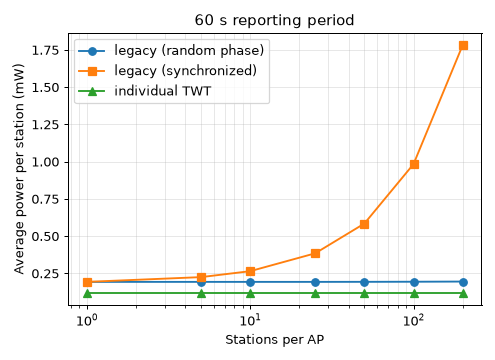

Data behind this chart, as committed beside it:
n_sta, policy, power_mw
1, legacy (random phase), 0.1935
1, legacy (synchronized), 0.1935
1, individual TWT, 0.1205
5, legacy (random phase), 0.1935
5, legacy (synchronized), 0.2254
5, individual TWT, 0.1205
10, legacy (random phase), 0.1935
10, legacy (synchronized), 0.2654
10, individual TWT, 0.1205
25, legacy (random phase), 0.1935
25, legacy (synchronized), 0.3852
25, individual TWT, 0.1205
50, legacy (random phase), 0.1938
50, legacy (synchronized), 0.5848
50, individual TWT, 0.1205
100, legacy (random phase), 0.1944
100, legacy (synchronized), 0.9842
100, individual TWT, 0.1205
200, legacy (random phase), 0.1956
200, legacy (synchronized), 1.783
200, individual TWT, 0.1205
